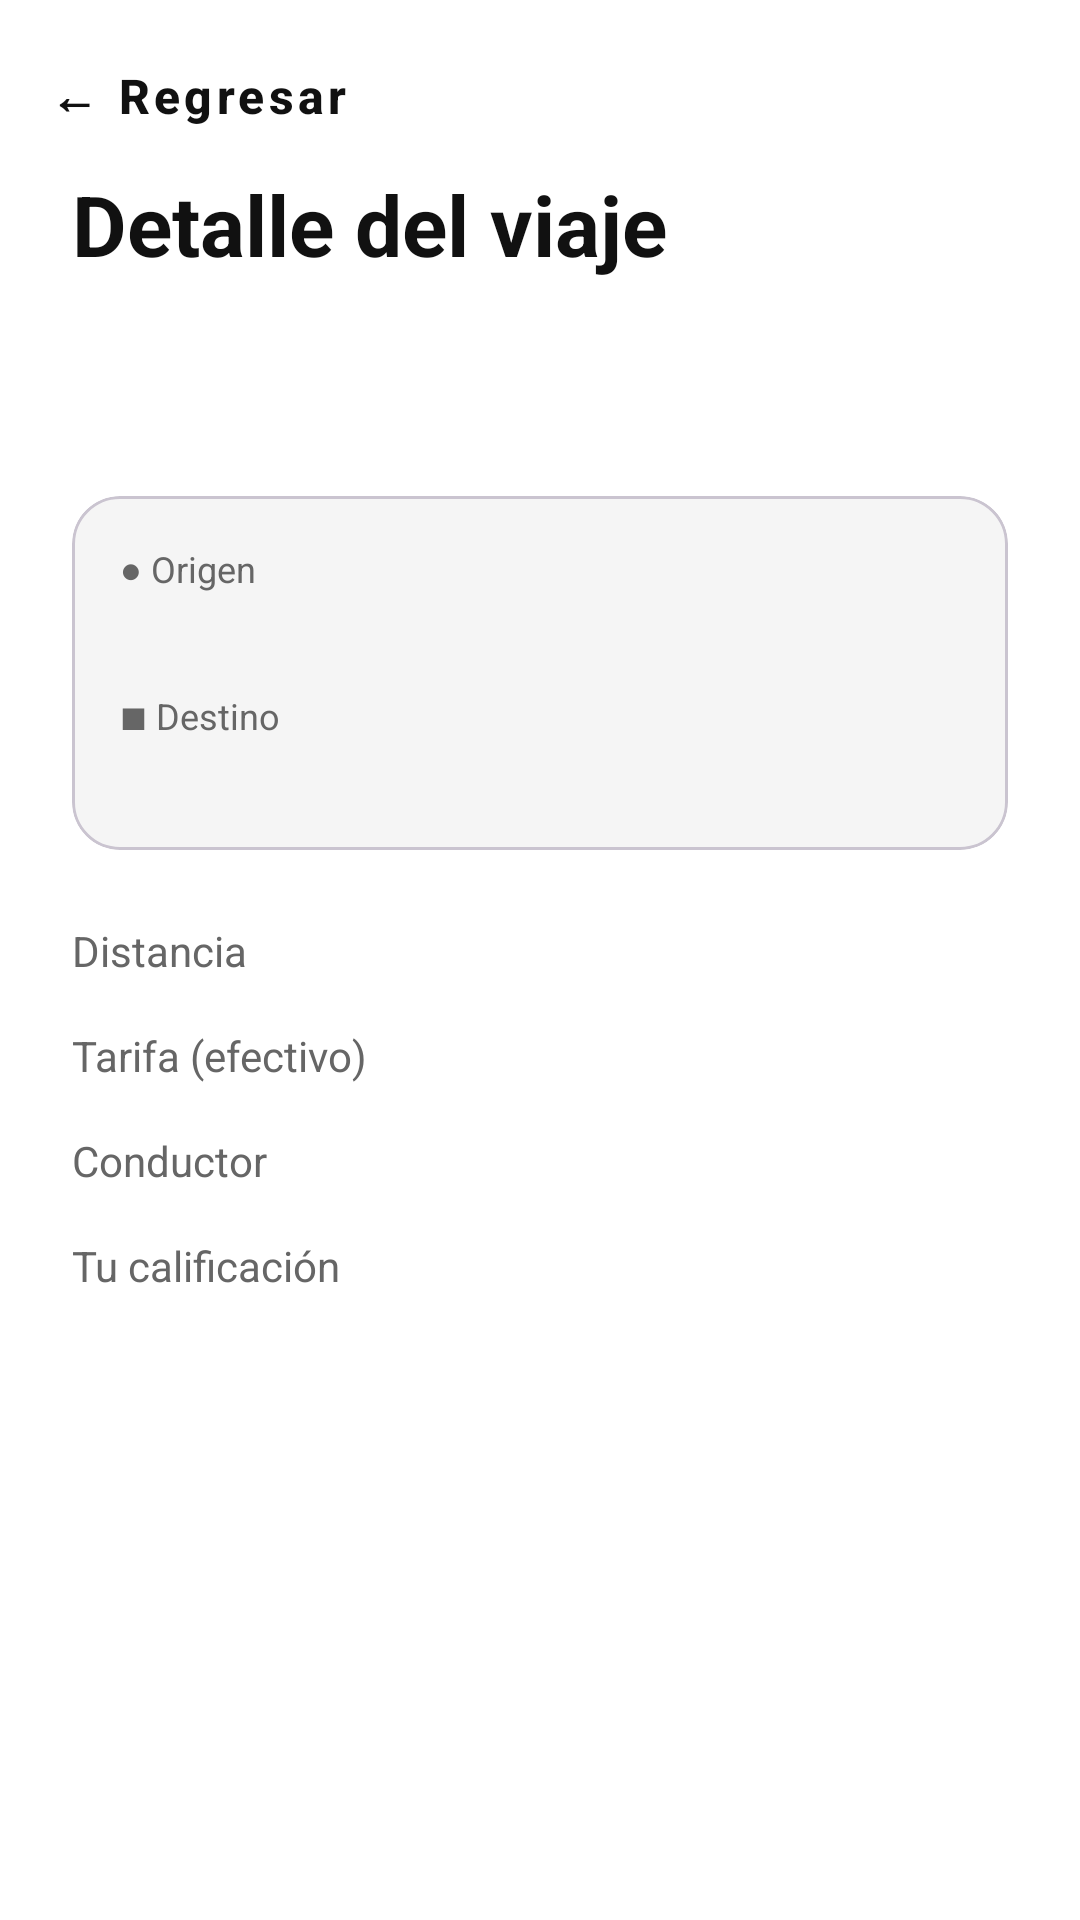

Write the Android layout XML for this screen, with the resource values it uses.
<!-- AndroidManifest.xml: application theme Theme.AppTaxiHGO -->
<!-- res/layout/activity_detalle_viaje.xml -->
<?xml version="1.0" encoding="utf-8"?>
<LinearLayout xmlns:android="http://schemas.android.com/apk/res/android"
    xmlns:app="http://schemas.android.com/apk/res-auto"
    android:id="@+id/main"
    android:layout_width="match_parent"
    android:layout_height="match_parent"
    android:background="#FFFFFF"
    android:orientation="vertical">

    <com.google.android.material.button.MaterialButton
        android:id="@+id/btn_regresar"
        style="@style/Widget.MaterialComponents.Button.TextButton"
        android:layout_width="wrap_content"
        android:layout_height="wrap_content"
        android:layout_marginStart="8dp"
        android:layout_marginTop="8dp"
        android:text="← Regresar"
        android:textAllCaps="false"
        android:textColor="#111111" />

    <ScrollView
        android:layout_width="match_parent"
        android:layout_height="0dp"
        android:layout_weight="1">

        <LinearLayout
            android:layout_width="match_parent"
            android:layout_height="wrap_content"
            android:orientation="vertical"
            android:paddingStart="24dp"
            android:paddingEnd="24dp"
            android:paddingBottom="24dp">

            <TextView
                android:layout_width="wrap_content"
                android:layout_height="wrap_content"
                android:text="Detalle del viaje"
                android:textColor="#111111"
                android:textSize="28sp"
                android:textStyle="bold" />

            <ProgressBar
                android:id="@+id/pb_cargando"
                android:layout_width="32dp"
                android:layout_height="32dp"
                android:layout_gravity="center_horizontal"
                android:layout_marginTop="8dp"
                android:visibility="gone" />

            <LinearLayout
                android:layout_width="match_parent"
                android:layout_height="wrap_content"
                android:layout_marginTop="16dp"
                android:gravity="center_vertical"
                android:orientation="horizontal">

                <TextView
                    android:id="@+id/tv_folio"
                    android:layout_width="0dp"
                    android:layout_height="wrap_content"
                    android:layout_weight="1"
                    android:textColor="#111111"
                    android:textSize="15sp"
                    android:textStyle="bold" />

                <TextView
                    android:id="@+id/tv_estado"
                    android:layout_width="wrap_content"
                    android:layout_height="wrap_content"
                    android:paddingStart="10dp"
                    android:paddingTop="2dp"
                    android:paddingEnd="10dp"
                    android:paddingBottom="2dp"
                    android:textSize="12sp"
                    android:textStyle="bold" />
            </LinearLayout>

            <TextView
                android:id="@+id/tv_fecha"
                android:layout_width="match_parent"
                android:layout_height="wrap_content"
                android:layout_marginTop="2dp"
                android:textColor="#666666"
                android:textSize="13sp" />

            
            <com.google.android.material.card.MaterialCardView
                android:layout_width="match_parent"
                android:layout_height="wrap_content"
                android:layout_marginTop="16dp"
                app:cardBackgroundColor="#F5F5F5"
                app:cardCornerRadius="16dp"
                app:cardElevation="0dp">

                <LinearLayout
                    android:layout_width="match_parent"
                    android:layout_height="wrap_content"
                    android:orientation="vertical"
                    android:padding="16dp">

                    <TextView
                        android:layout_width="wrap_content"
                        android:layout_height="wrap_content"
                        android:text="● Origen"
                        android:textColor="#666666"
                        android:textSize="12sp" />

                    <TextView
                        android:id="@+id/tv_origen"
                        android:layout_width="match_parent"
                        android:layout_height="wrap_content"
                        android:textColor="#111111"
                        android:textSize="15sp" />

                    <TextView
                        android:layout_width="wrap_content"
                        android:layout_height="wrap_content"
                        android:layout_marginTop="12dp"
                        android:text="■ Destino"
                        android:textColor="#666666"
                        android:textSize="12sp" />

                    <TextView
                        android:id="@+id/tv_destino"
                        android:layout_width="match_parent"
                        android:layout_height="wrap_content"
                        android:textColor="#111111"
                        android:textSize="15sp" />
                </LinearLayout>
            </com.google.android.material.card.MaterialCardView>

            
            <LinearLayout
                android:layout_width="match_parent"
                android:layout_height="wrap_content"
                android:layout_marginTop="16dp"
                android:orientation="vertical">

                <LinearLayout
                    android:layout_width="match_parent"
                    android:layout_height="wrap_content"
                    android:paddingTop="8dp"
                    android:paddingBottom="8dp">

                    <TextView
                        android:layout_width="0dp"
                        android:layout_height="wrap_content"
                        android:layout_weight="1"
                        android:text="Distancia"
                        android:textColor="#666666" />

                    <TextView
                        android:id="@+id/tv_distancia"
                        android:layout_width="wrap_content"
                        android:layout_height="wrap_content"
                        android:textColor="#111111" />
                </LinearLayout>

                <LinearLayout
                    android:layout_width="match_parent"
                    android:layout_height="wrap_content"
                    android:paddingTop="8dp"
                    android:paddingBottom="8dp">

                    <TextView
                        android:layout_width="0dp"
                        android:layout_height="wrap_content"
                        android:layout_weight="1"
                        android:text="Tarifa (efectivo)"
                        android:textColor="#666666" />

                    <TextView
                        android:id="@+id/tv_tarifa"
                        android:layout_width="wrap_content"
                        android:layout_height="wrap_content"
                        android:textColor="#111111"
                        android:textStyle="bold" />
                </LinearLayout>

                <LinearLayout
                    android:layout_width="match_parent"
                    android:layout_height="wrap_content"
                    android:paddingTop="8dp"
                    android:paddingBottom="8dp">

                    <TextView
                        android:id="@+id/tv_etiqueta_persona"
                        android:layout_width="0dp"
                        android:layout_height="wrap_content"
                        android:layout_weight="1"
                        android:text="Conductor"
                        android:textColor="#666666" />

                    <TextView
                        android:id="@+id/tv_persona"
                        android:layout_width="wrap_content"
                        android:layout_height="wrap_content"
                        android:textColor="#111111" />
                </LinearLayout>

                <LinearLayout
                    android:layout_width="match_parent"
                    android:layout_height="wrap_content"
                    android:paddingTop="8dp"
                    android:paddingBottom="8dp">

                    <TextView
                        android:layout_width="0dp"
                        android:layout_height="wrap_content"
                        android:layout_weight="1"
                        android:text="Tu calificación"
                        android:textColor="#666666" />

                    <TextView
                        android:id="@+id/tv_mi_calificacion"
                        android:layout_width="wrap_content"
                        android:layout_height="wrap_content"
                        android:textColor="#111111" />
                </LinearLayout>

                <TextView
                    android:id="@+id/tv_motivo"
                    android:layout_width="match_parent"
                    android:layout_height="wrap_content"
                    android:layout_marginTop="8dp"
                    android:background="#FDECEA"
                    android:padding="10dp"
                    android:textColor="#C62828"
                    android:textSize="13sp"
                    android:visibility="gone" />
            </LinearLayout>

            <com.google.android.material.button.MaterialButton
                android:id="@+id/btn_calificar"
                android:layout_width="match_parent"
                android:layout_height="56dp"
                android:layout_marginTop="20dp"
                android:backgroundTint="#F5B800"
                android:text="Calificar viaje"
                android:textAllCaps="false"
                android:textColor="#111111"
                android:textStyle="bold"
                android:visibility="gone"
                app:cornerRadius="28dp" />

            <com.google.android.material.button.MaterialButton
                android:id="@+id/btn_reportar"
                style="@style/Widget.MaterialComponents.Button.OutlinedButton"
                android:layout_width="match_parent"
                android:layout_height="50dp"
                android:layout_marginTop="8dp"
                android:text="Reportar incidente"
                android:textAllCaps="false"
                android:textColor="#111111"
                android:visibility="gone" />
        </LinearLayout>
    </ScrollView>
</LinearLayout>
<!-- resources referenced by this layout -->
<resources>
  <style name="Theme.AppTaxiHGO" parent="Base.Theme.AppTaxiHGO" />
  <style name="Base.Theme.AppTaxiHGO" parent="Theme.Material3.Light.NoActionBar">
          <item name="colorPrimary">@color/marca</item>
          <item name="colorOnPrimary">@color/tinta</item>
          <item name="colorSecondary">@color/tinta</item>
          <item name="colorOnSecondary">@color/blanco</item>
          <item name="android:colorBackground">@color/relleno</item>
          <item name="colorSurface">@color/blanco</item>
          <item name="colorOnSurface">@color/tinta</item>
          <item name="colorError">@color/peligro</item>
          <item name="android:statusBarColor">@android:color/transparent</item>
          <item name="android:navigationBarColor">@android:color/transparent</item>
          <item name="android:windowLightStatusBar">true</item>
          <item name="materialButtonStyle">@style/Widget.TaxiHGO.Boton</item>
      </style>
  <color name="marca">#F4B71A</color>
  <color name="tinta">#F1F1F1</color>
  <color name="blanco">#FFFFFF</color>
  <color name="relleno">#17191C</color>
  <color name="peligro">#B3261E</color>
  <style name="Widget.TaxiHGO.Boton" parent="Widget.Material3.Button">
          <item name="android:minHeight">52dp</item>
          <item name="android:textSize">16sp</item>
          <item name="android:textStyle">bold</item>
          <item name="android:textAllCaps">false</item>
          <item name="backgroundTint">@color/fondo_boton_principal</item>
          <item name="android:textColor">@color/tinta</item>
          <item name="cornerRadius">14dp</item>
      </style>
  <color name="fondo_boton_principal">#F4B71A</color>
</resources>
